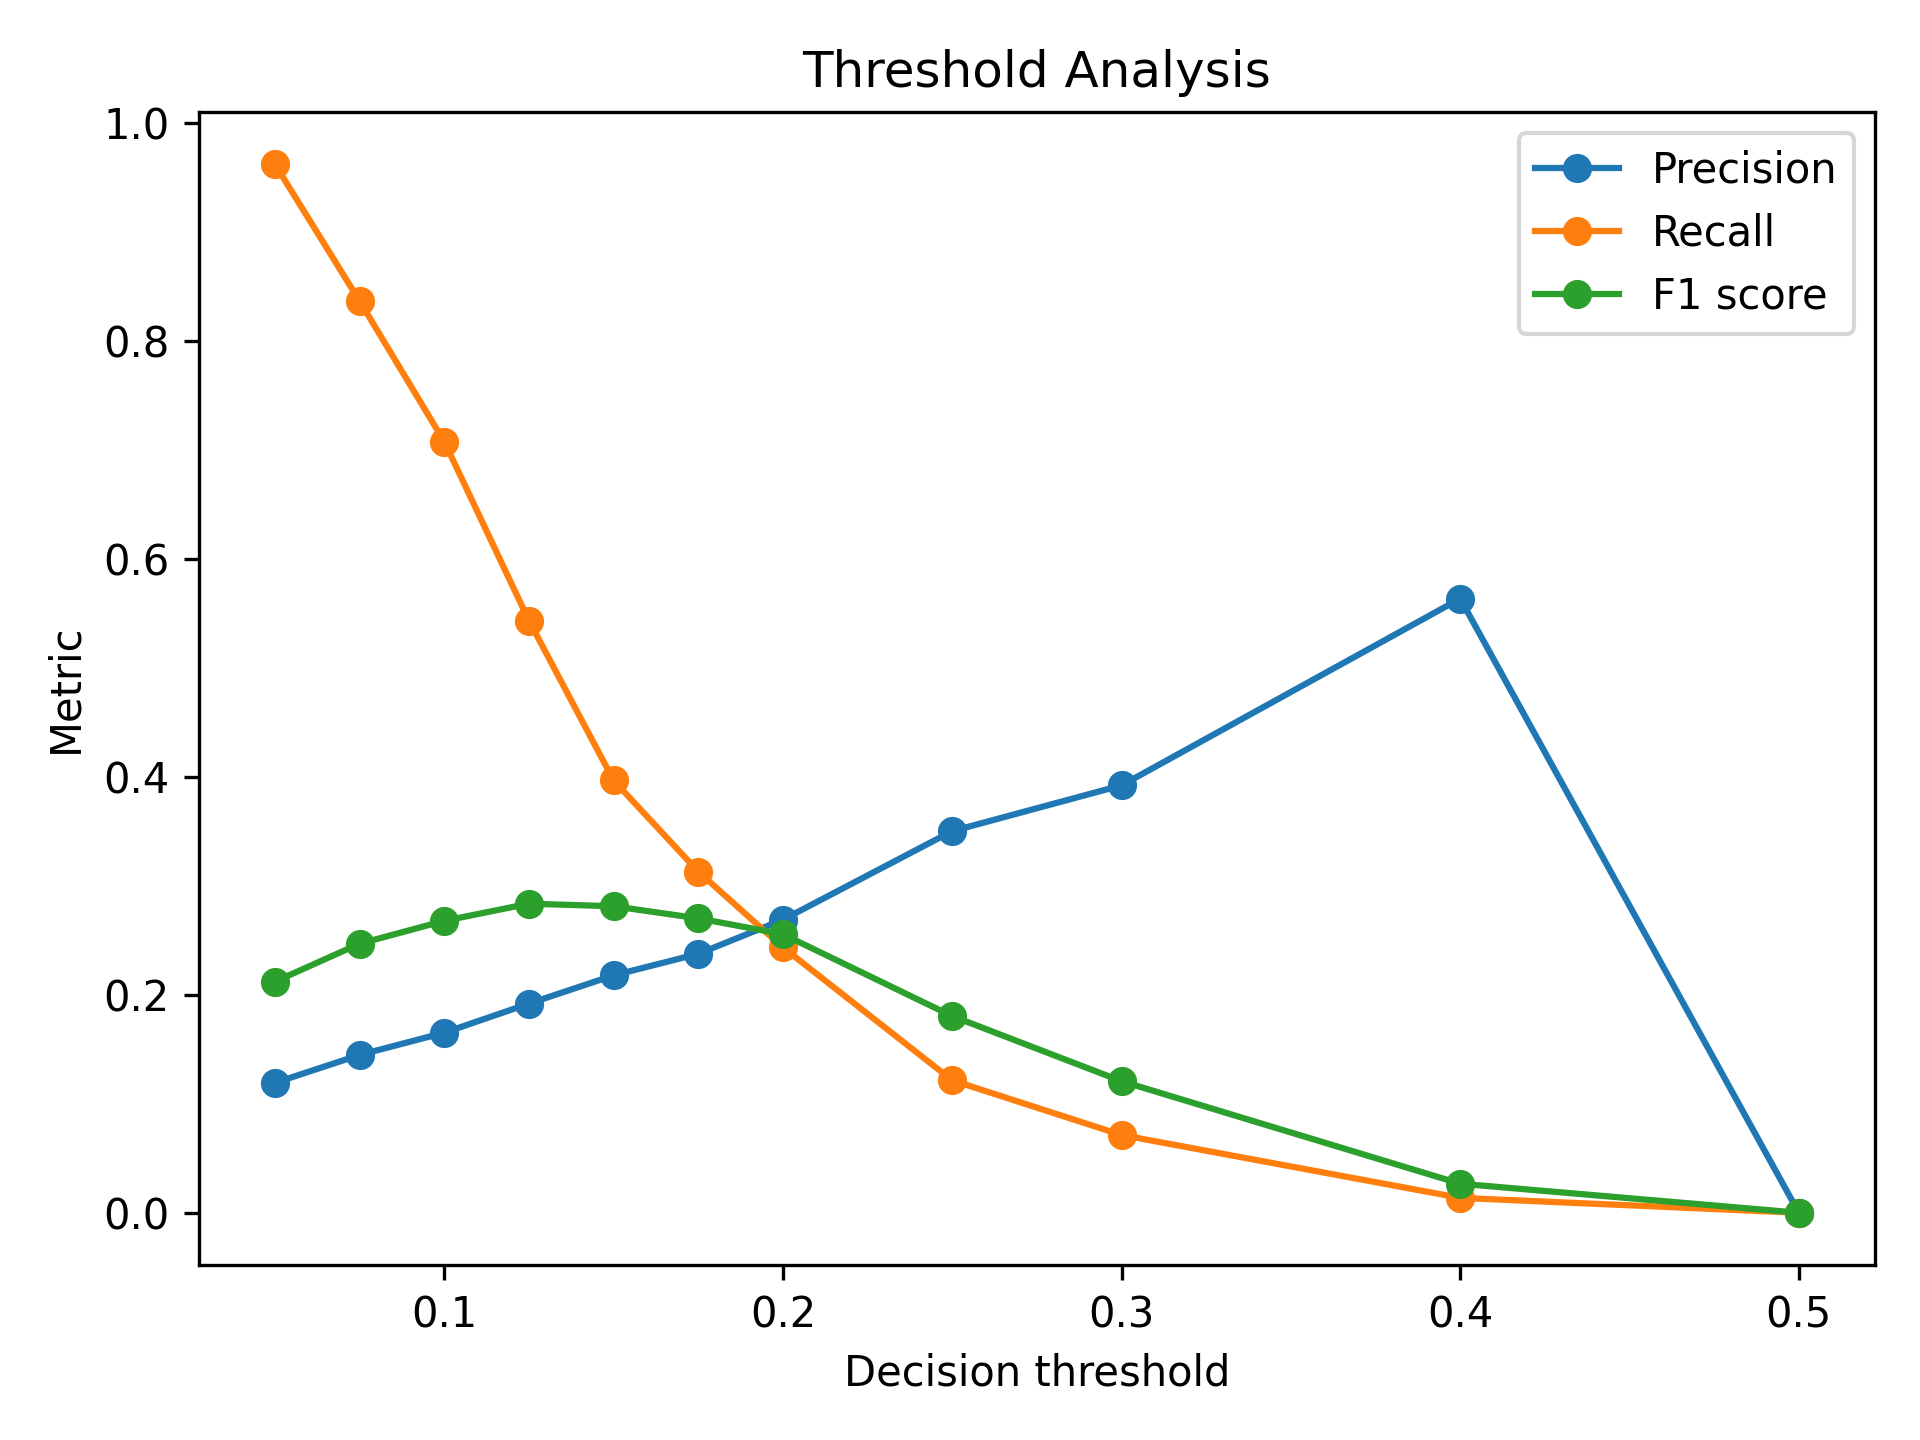

The data file committed next to this chart (first rows):
threshold, precision, recall, f1, specificity, predicted_positive_rate, true_positives, false_positives, true_negatives, false_negatives
0.05, 0.1192, 0.9621, 0.2122, 0.1074, 0.9003, 2185, 16140, 1943, 86
0.075, 0.1449, 0.8366, 0.247, 0.3797, 0.6444, 1900, 11216, 6867, 371
0.1, 0.1652, 0.7076, 0.2679, 0.5511, 0.4778, 1607, 8118, 9965, 664
0.125, 0.1919, 0.5434, 0.2837, 0.7127, 0.3159, 1234, 5195, 12888, 1037
0.15, 0.2179, 0.3967, 0.2813, 0.8212, 0.2032, 901, 3234, 14849, 1370
0.175, 0.2376, 0.3131, 0.2702, 0.8739, 0.147, 711, 2281, 15802, 1560
0.2, 0.269, 0.2435, 0.2556, 0.9169, 0.101, 553, 1503, 16580, 1718
0.25, 0.3503, 0.1215, 0.1805, 0.9717, 0.03871, 276, 512, 17571, 1995
0.3, 0.3923, 0.07133, 0.1207, 0.9861, 0.02029, 162, 251, 17832, 2109
0.4, 0.5636, 0.01365, 0.02666, 0.9987, 0.002702, 31, 24, 18059, 2240
0.5, 0.0, 0.0, 0.0, 1.0, 0.0, 0, 0, 18083, 2271
